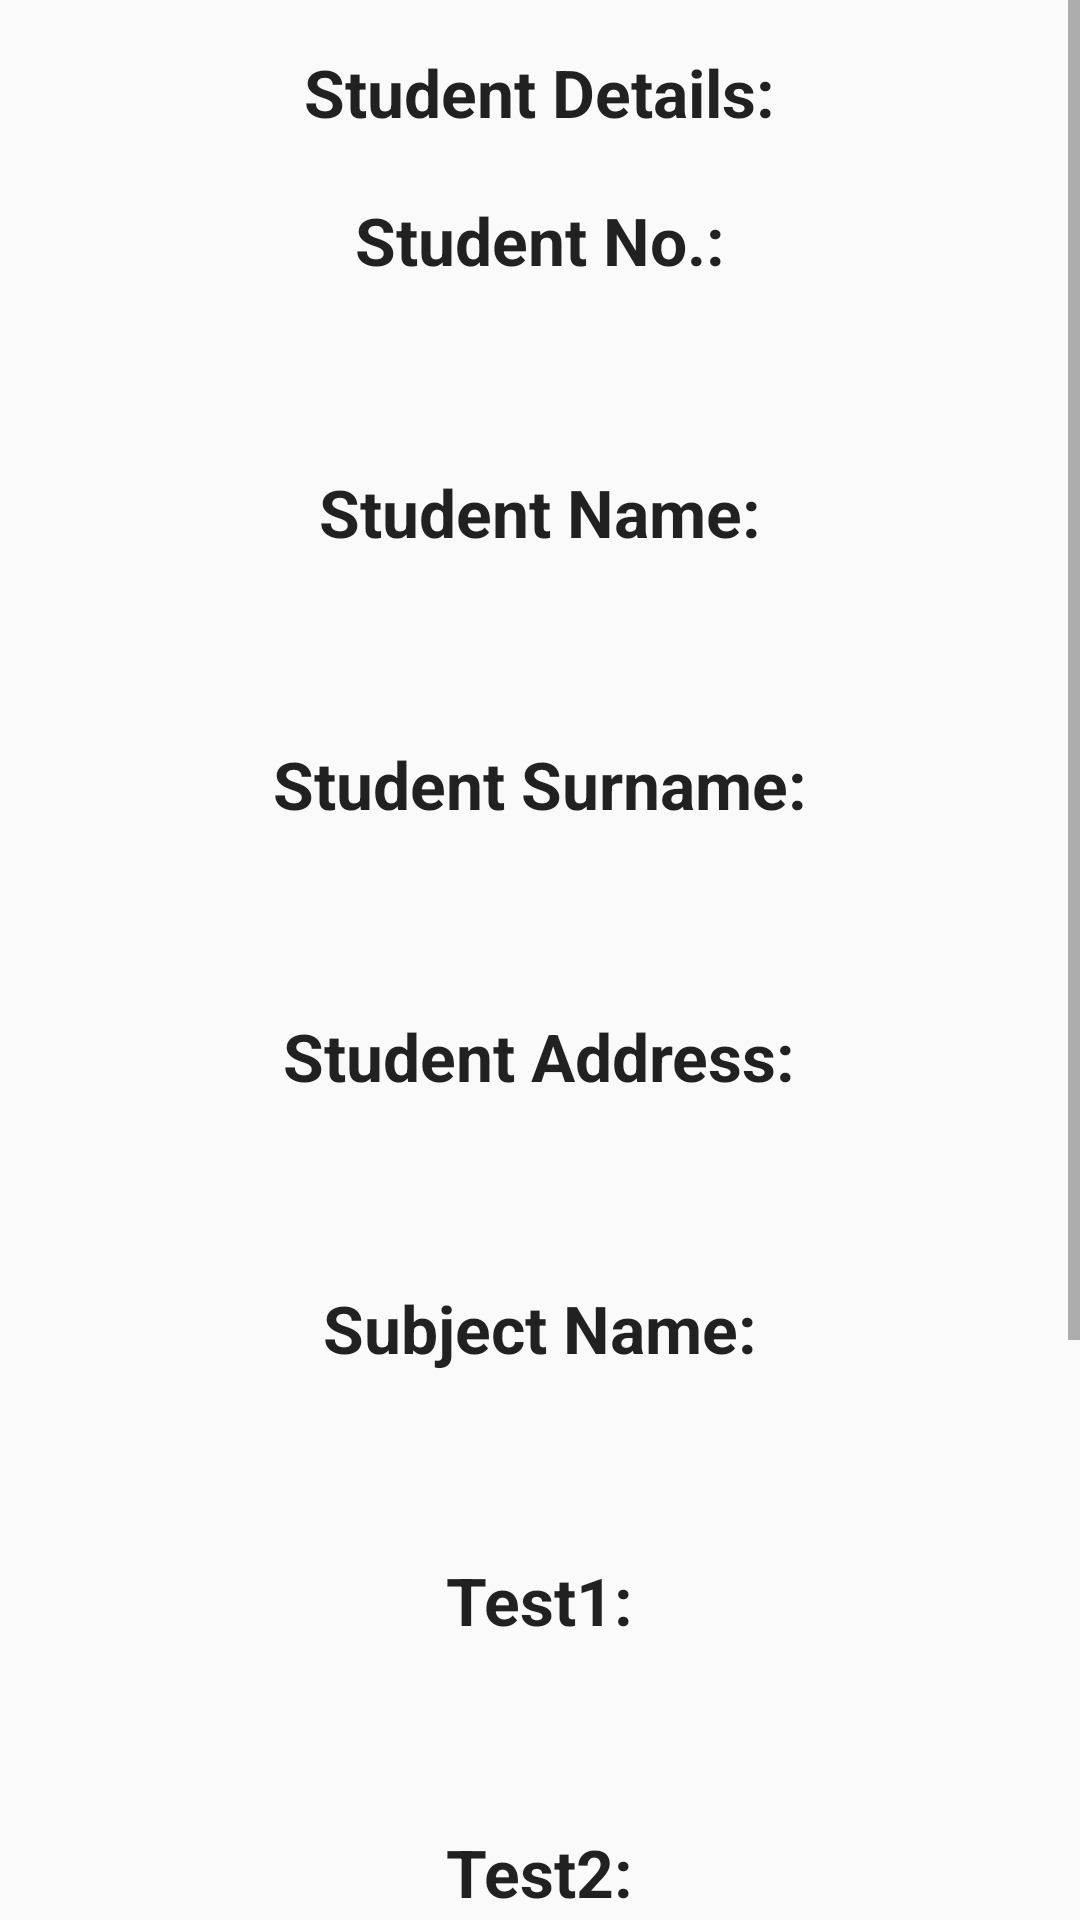

Layout XML and referenced resources for this Android screen:
<!-- AndroidManifest.xml: application theme AppTheme -->
<!-- res/layout/activity_learner_details.xml -->
<?xml version="1.0" encoding="utf-8"?>
<ScrollView

    xmlns:android="http://schemas.android.com/apk/res/android"
    xmlns:tools="http://schemas.android.com/tools"
    android:layout_width="match_parent"
    android:layout_height="match_parent">

    <LinearLayout
        android:id="@+id/activity_learner_details"
        android:layout_width="match_parent"
        android:layout_height="match_parent"
        android:orientation="vertical"

        tools:context="com.ekasilab.reportscard.LearnerDetails">

        <TextView
            android:layout_width="wrap_content"
            android:layout_height="wrap_content"

            android:layout_gravity="center_horizontal"
            android:layout_marginTop="16dp"
            android:text="Student Details:"
            android:textAppearance="?android:textAppearanceLarge"
            android:textStyle="bold" />

        <TextView
            android:layout_width="wrap_content"
            android:layout_height="wrap_content"

            android:layout_gravity="center_horizontal"
            android:layout_marginTop="20dp"
            android:text="Student No.:"
            android:textAppearance="?android:textAppearanceLarge"
            android:textStyle="bold" />

        <TextView
            android:id="@+id/studentNo"
            android:layout_width="wrap_content"
            android:layout_height="wrap_content"
            android:layout_gravity="center_horizontal"
            android:layout_marginTop="16dp"
            android:textAppearance="?android:textAppearanceLarge"
            android:textColor="#ff9f23"
            android:textStyle="bold" />

        <TextView
            android:layout_width="wrap_content"
            android:layout_height="wrap_content"

            android:layout_gravity="center_horizontal"
            android:layout_marginTop="16dp"
            android:text="Student Name:"
            android:textAppearance="?android:textAppearanceLarge"
            android:textStyle="bold" />

        <TextView
            android:id="@+id/name"
            android:layout_width="wrap_content"
            android:layout_height="wrap_content"
            android:layout_gravity="center_horizontal"
            android:layout_marginTop="16dp"
            android:textAppearance="?android:textAppearanceLarge"
            android:textColor="#ff9f23"
            android:textStyle="bold" />

        <TextView
            android:layout_width="wrap_content"
            android:layout_height="wrap_content"

            android:layout_gravity="center_horizontal"
            android:layout_marginTop="16dp"
            android:text="Student Surname:"
            android:textAppearance="?android:textAppearanceLarge"
            android:textStyle="bold" />

        <TextView
            android:id="@+id/studentSurname"
            android:layout_width="wrap_content"
            android:layout_height="wrap_content"
            android:layout_gravity="center_horizontal"
            android:layout_marginTop="16dp"
            android:textAppearance="?android:textAppearanceLarge"
            android:textColor="#ff9f23"
            android:textStyle="bold" />

        <TextView
            android:layout_width="wrap_content"
            android:layout_height="wrap_content"

            android:layout_gravity="center_horizontal"
            android:layout_marginTop="16dp"
            android:text="Student Address:"
            android:textAppearance="?android:textAppearanceLarge"
            android:textStyle="bold" />


        <TextView
            android:id="@+id/studentAddress"
            android:layout_width="wrap_content"
            android:layout_height="wrap_content"
            android:layout_gravity="center_horizontal"
            android:layout_marginTop="16dp"
            android:textAppearance="?android:textAppearanceLarge"
            android:textColor="#ff9f23"
            android:textStyle="bold" />


        <TextView
            android:layout_width="wrap_content"
            android:layout_height="wrap_content"

            android:layout_gravity="center_horizontal"
            android:layout_marginTop="16dp"
            android:text="Subject Name:"
            android:textAppearance="?android:textAppearanceLarge"
            android:textStyle="bold" />

        <TextView
            android:id="@+id/subject"
            android:layout_width="wrap_content"
            android:layout_height="wrap_content"
            android:layout_gravity="center_horizontal"
            android:layout_marginTop="16dp"
            android:textAppearance="?android:textAppearanceLarge"
            android:textColor="#ff9f23"
            android:textStyle="bold" />

        <TextView
            android:layout_width="wrap_content"
            android:layout_height="wrap_content"

            android:layout_gravity="center_horizontal"
            android:layout_marginTop="16dp"
            android:text="Test1:"
            android:textAppearance="?android:textAppearanceLarge"
            android:textStyle="bold" />

        <TextView
            android:id="@+id/studentTest1"
            android:layout_width="wrap_content"
            android:layout_height="wrap_content"
            android:layout_gravity="center_horizontal"
            android:layout_marginTop="16dp"
            android:textAppearance="?android:textAppearanceLarge"
            android:textColor="#ff9f23"
            android:textStyle="bold" />

        <TextView
            android:layout_width="wrap_content"
            android:layout_height="wrap_content"

            android:layout_gravity="center_horizontal"
            android:layout_marginTop="16dp"
            android:text="Test2:"
            android:textAppearance="?android:textAppearanceLarge"
            android:textStyle="bold" />


        <TextView
            android:id="@+id/studentTest2"
            android:layout_width="wrap_content"
            android:layout_height="wrap_content"
            android:layout_gravity="center_horizontal"
            android:layout_marginTop="16dp"
            android:textAppearance="?android:textAppearanceLarge"
            android:textColor="#ff9f23"
            android:textStyle="bold" />

        <TextView
            android:layout_width="wrap_content"
            android:layout_height="wrap_content"

            android:layout_gravity="center_horizontal"
            android:layout_marginTop="16dp"
            android:text="Test3:"
            android:textAppearance="?android:textAppearanceLarge"
            android:textStyle="bold" />


        <TextView
            android:id="@+id/studentTest3"
            android:layout_width="wrap_content"
            android:layout_height="wrap_content"
            android:layout_gravity="center_horizontal"
            android:layout_marginTop="16dp"
            android:textAppearance="?android:textAppearanceLarge"
            android:textColor="#ff9f23"
            android:textStyle="bold" />

        <TextView
            android:layout_width="wrap_content"
            android:layout_height="wrap_content"

            android:layout_gravity="center_horizontal"
            android:layout_marginTop="20dp"
            android:text="Student Subject Mark:"
            android:textAppearance="?android:textAppearanceLarge"
            android:textStyle="bold" />

        <TextView
            android:id="@+id/SubjectMark"
            android:layout_width="wrap_content"
            android:layout_height="wrap_content"
            android:layout_gravity="center_horizontal"
            android:layout_marginTop="16dp"
            android:textAppearance="?android:textAppearanceLarge"
            android:textColor="#ff9f23"
            android:textStyle="bold" />


        <LinearLayout
            android:layout_width="wrap_content"
            android:layout_height="wrap_content"
            android:orientation="horizontal">


            <Button
                android:id="@+id/Delete"
                android:layout_width="match_parent"
                android:layout_height="wrap_content"
                android:layout_gravity="center_horizontal"
                android:layout_weight="0"
                android:paddingTop="16dp"
                android:text="Delete Student" />

            <Button
                android:layout_width="match_parent"
                android:layout_height="match_parent"
                android:layout_weight="1"
                android:paddingTop="16dp"
                android:id="@+id/updateSt"
                android:text="Update Student" />
        </LinearLayout>
    </LinearLayout>
</ScrollView>
<!-- resources referenced by this layout -->
<resources>
  <style name="AppTheme" parent="Theme.AppCompat.Light.DarkActionBar">
          
          <item name="colorPrimary">#9E9E9E</item>
          <item name="colorPrimaryDark">#9E9E9E</item>
          <item name="colorAccent">#607D8B</item>
      </style>
</resources>
